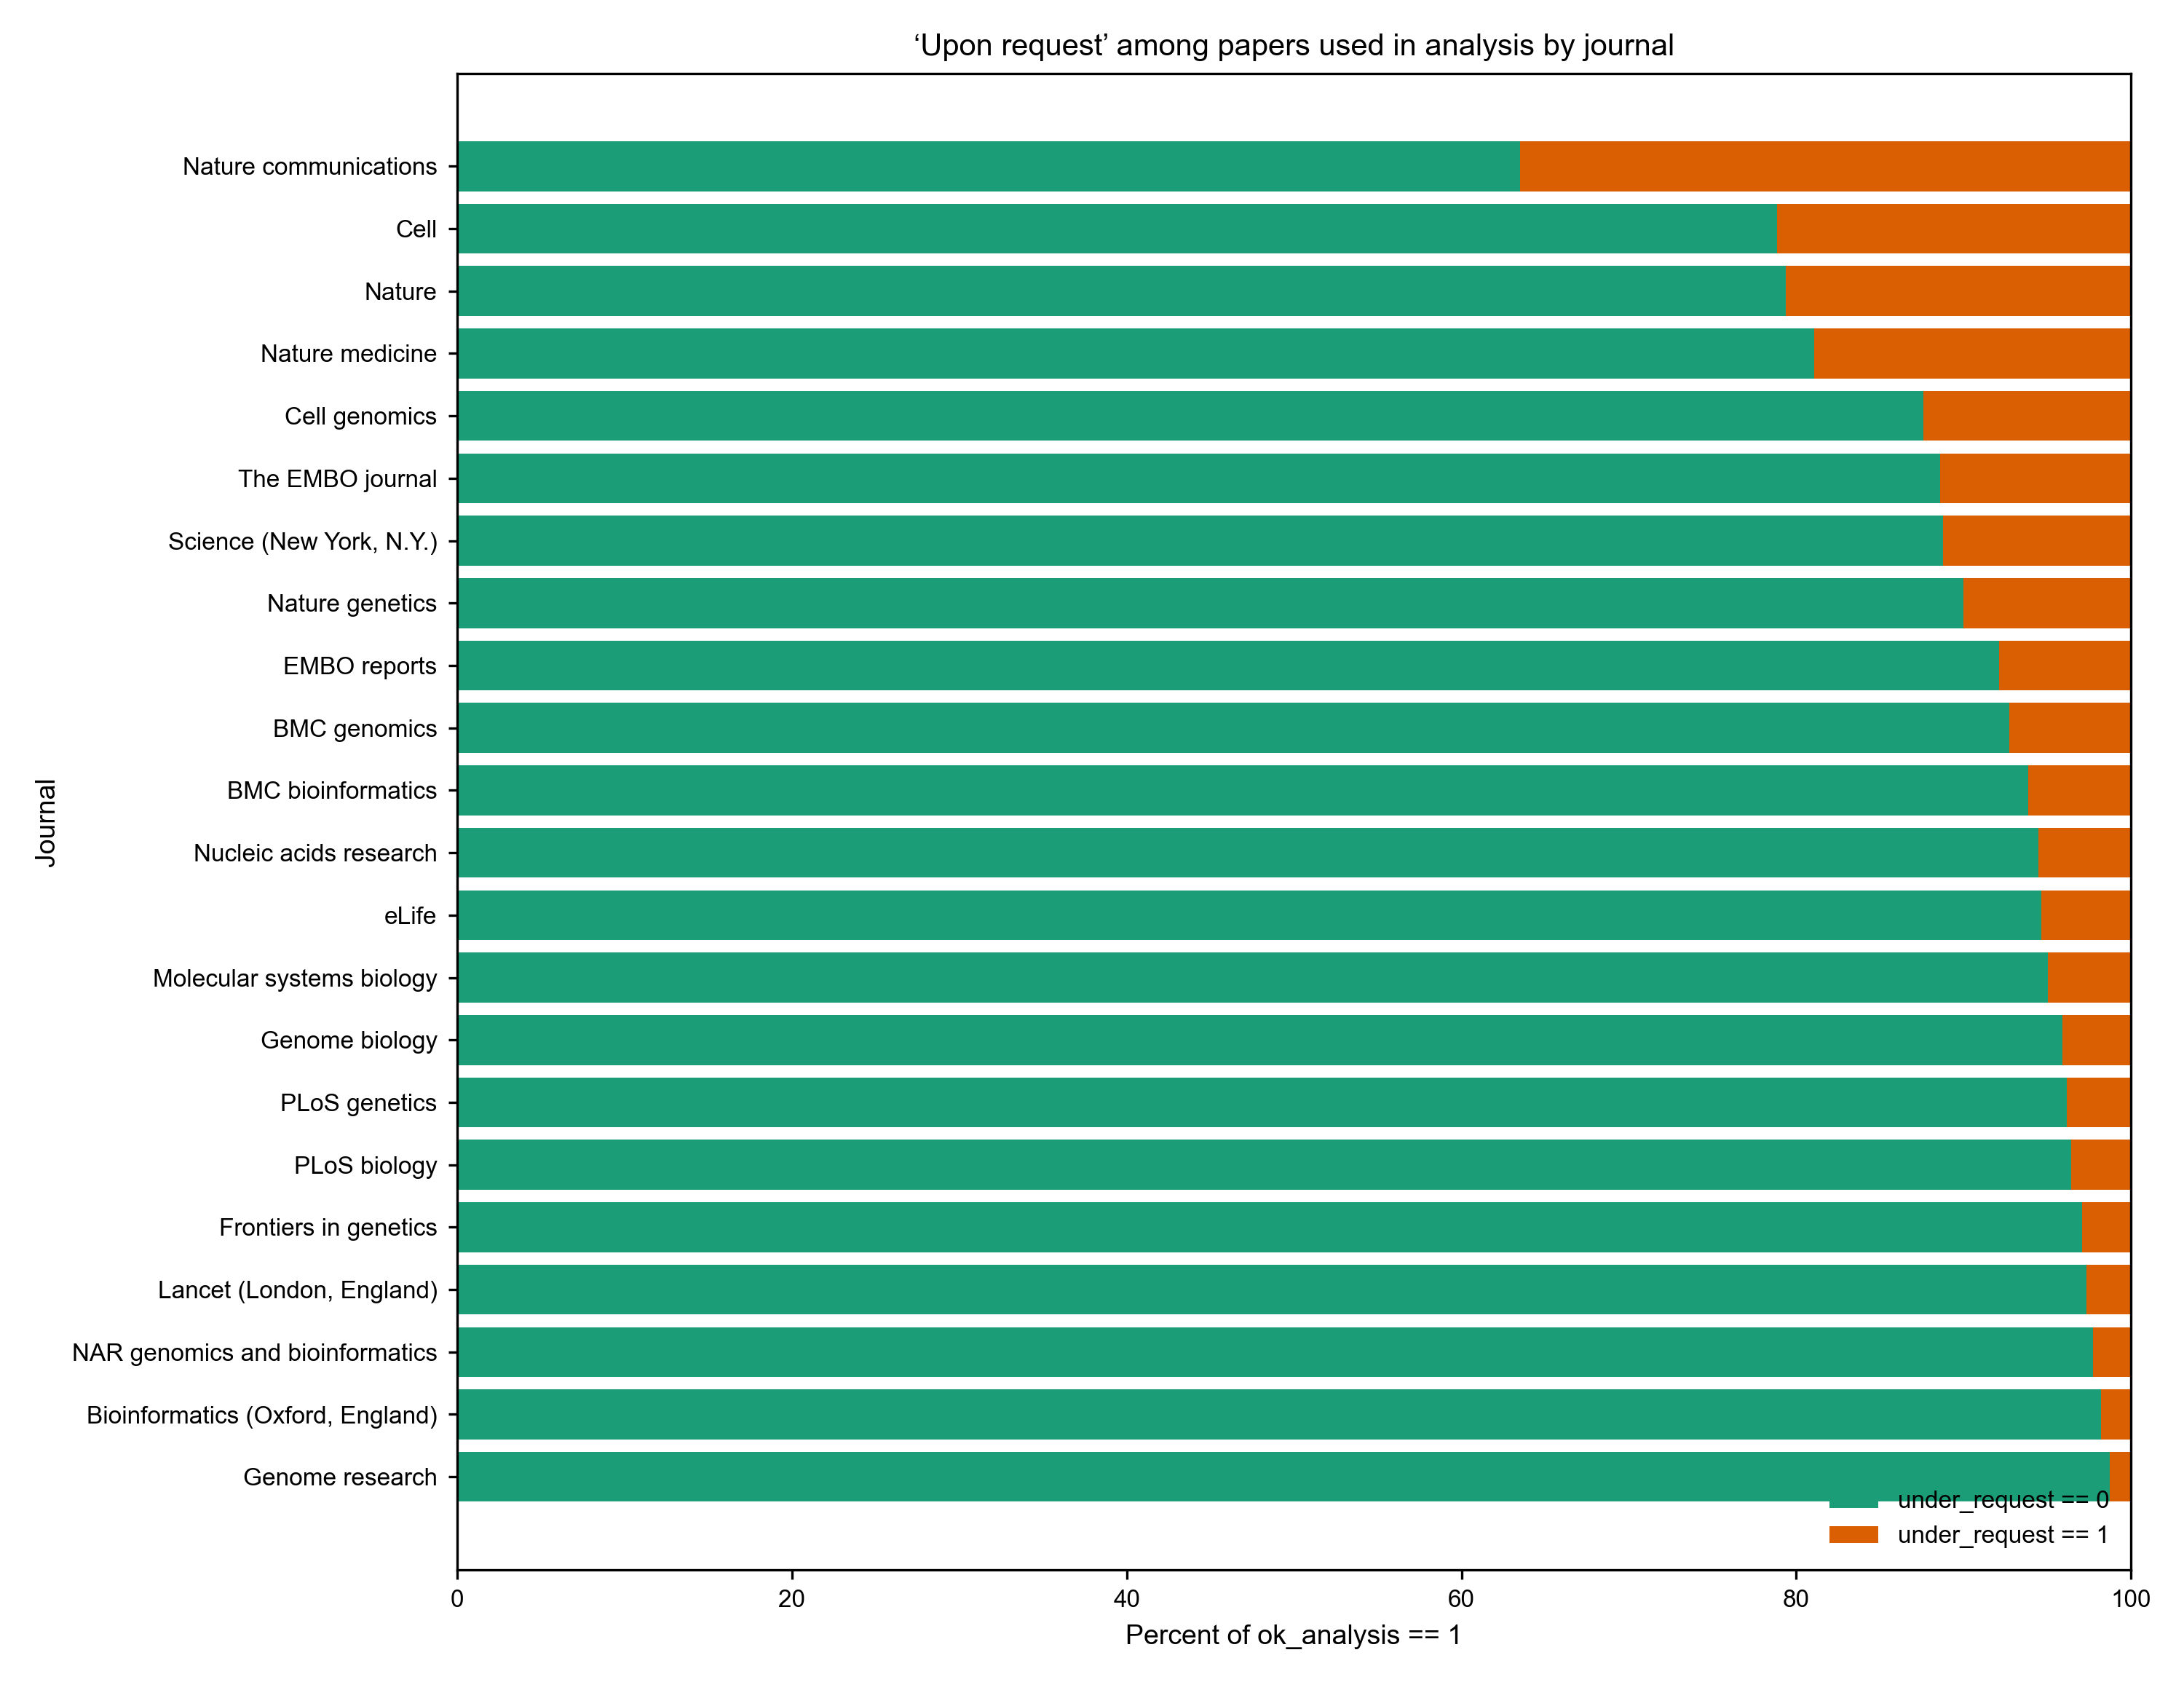

Values plotted in this chart, from the file beside it:
journal	not_ur	ur	total	not_ur_pct	ur_pct
Nature communications	26427	15196	41623	63.49	36.51
Cell	500	134	634	78.86	21.14
Nature	3368	875	4243	79.38	20.62
Nature medicine	843	197	1040	81.06	18.94
Cell genomics	311	44	355	87.61	12.39
The EMBO journal	1350	174	1524	88.58	11.42
Science (New York, N.Y.)	276	35	311	88.75	11.25
Nature genetics	1095	122	1217	89.98	10.02
EMBO reports	1052	90	1142	92.12	7.881
BMC genomics	8685	683	9368	92.71	7.291
BMC bioinformatics	5240	344	5584	93.84	6.16
Nucleic acids research	13724	805	14529	94.46	5.541
eLife	9384	532	9916	94.63	5.365
Molecular systems biology	649	34	683	95.02	4.978
Genome biology	2187	94	2281	95.88	4.121
PLoS genetics	5406	215	5621	96.18	3.825
PLoS biology	2787	103	2890	96.44	3.564
Frontiers in genetics	13061	393	13454	97.08	2.921
Lancet (London, England)	616	17	633	97.31	2.686
NAR genomics and bioinformatics	553	13	566	97.7	2.297
Bioinformatics (Oxford, England)	3668	67	3735	98.21	1.794
Genome research	1838	24	1862	98.71	1.289
